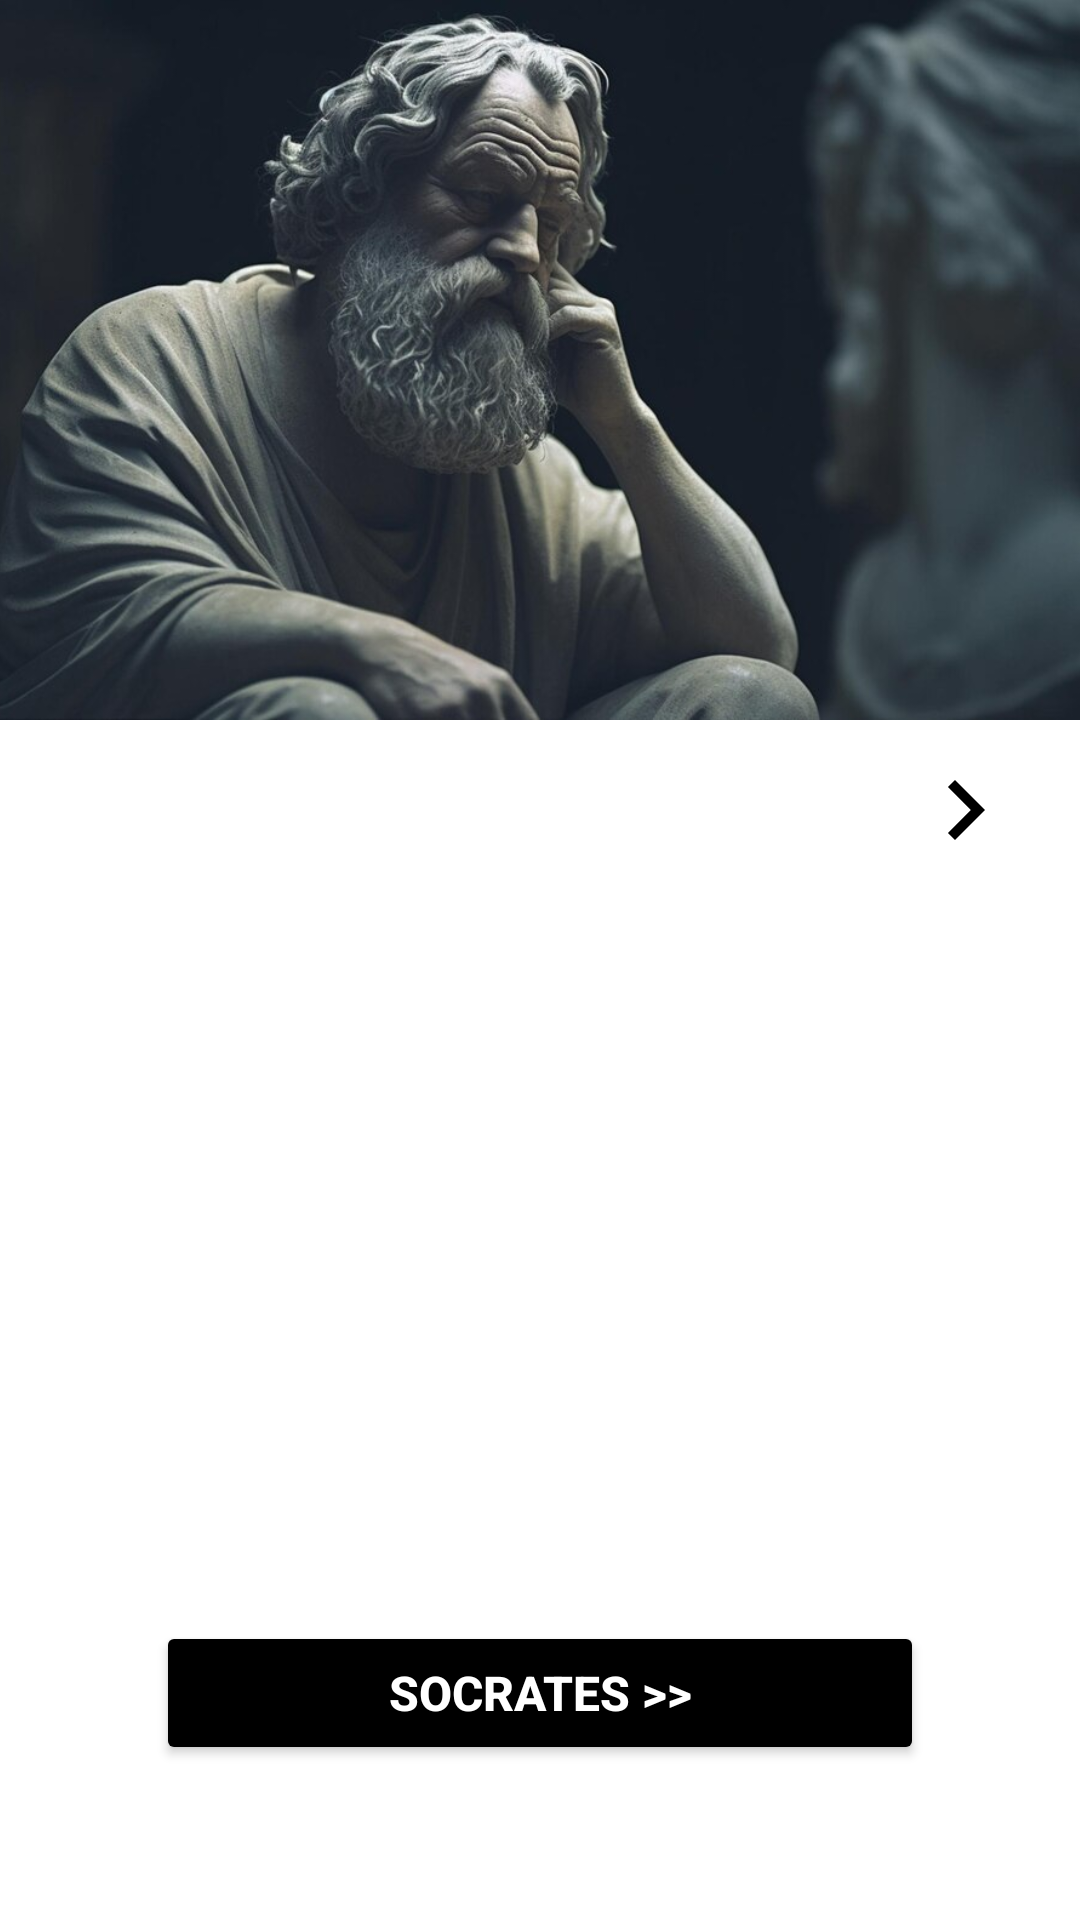

Produce the Android XML layout that renders to this screen, including the resource entries it uses.
<!-- AndroidManifest.xml: application theme Theme.Nietzsche -->
<!-- res/layout/activity_socrates2.xml -->
<?xml version="1.0" encoding="utf-8"?>
<androidx.constraintlayout.widget.ConstraintLayout xmlns:android="http://schemas.android.com/apk/res/android"
    xmlns:app="http://schemas.android.com/apk/res-auto"
    xmlns:tools="http://schemas.android.com/tools"
    android:layout_width="match_parent"
    android:layout_height="match_parent"
    android:background="@color/white"
    android:backgroundTint="#000000"
    android:backgroundTintMode="add"
    tools:context=".MainActivity">

    <Button
        android:id="@+id/button"
        android:layout_width="0dp"
        android:layout_height="wrap_content"
        android:layout_marginStart="52dp"
        android:layout_marginTop="280dp"
        android:layout_marginEnd="52dp"
        android:backgroundTint="@color/black"
        android:onClick="gerarNovaFrase"
        android:scrollbarStyle="insideOverlay"
        android:text="Socrates >>"
        android:textColor="@android:color/white"
        android:textSize="16sp"
        android:textStyle="bold"
        app:layout_constraintBottom_toBottomOf="parent"
        app:layout_constraintEnd_toEndOf="parent"
        app:layout_constraintHorizontal_bias="0.0"
        app:layout_constraintStart_toStartOf="parent"
        app:layout_constraintTop_toTopOf="parent"
        app:layout_constraintVertical_bias="0.834" />

    <TextView
        android:id="@+id/textResultado"
        style="@style/Widget.AppCompat.TextView"
        android:layout_width="0dp"
        android:layout_height="wrap_content"
        android:layout_marginStart="16dp"
        android:layout_marginTop="20dp"
        android:layout_marginEnd="16dp"
        android:gravity="center"
        android:scrollbarStyle="outsideOverlay"
        android:textColor="@android:color/holo_red_dark"
        android:textSize="42sp"
        android:textStyle="bold|italic"
        app:layout_constraintBottom_toTopOf="@+id/button"
        app:layout_constraintEnd_toEndOf="parent"
        app:layout_constraintStart_toStartOf="parent"
        app:layout_constraintTop_toBottomOf="@+id/imageView5" />


    <ImageView
        android:id="@+id/imageView"
        android:layout_width="40dp"
        android:layout_height="44dp"
        android:layout_marginStart="8dp"
        android:layout_marginTop="8dp"
        android:onClick="VoltarTela"
        app:layout_constraintEnd_toEndOf="parent"
        app:layout_constraintHorizontal_bias="0.0"
        app:layout_constraintStart_toStartOf="parent"
        app:layout_constraintTop_toBottomOf="@+id/imageView5"
        app:srcCompat="@drawable/ic_voltar" />

    <ImageView
        android:id="@+id/imageView3"
        android:layout_width="40dp"
        android:layout_height="44dp"
        android:layout_marginTop="8dp"
        android:layout_marginEnd="8dp"
        android:onClick="ProximaTela"
        app:layout_constraintEnd_toEndOf="parent"
        app:layout_constraintHorizontal_bias="0.967"
        app:layout_constraintStart_toStartOf="parent"
        app:layout_constraintTop_toBottomOf="@+id/imageView5"
        app:srcCompat="@drawable/ic_proximo" />

    <ImageView
        android:id="@+id/imageView5"
        android:layout_width="675dp"
        android:layout_height="240dp"
        app:layout_constraintEnd_toEndOf="parent"
        app:layout_constraintStart_toStartOf="parent"
        app:layout_constraintTop_toTopOf="parent"
        app:srcCompat="@drawable/ic_so" />


</androidx.constraintlayout.widget.ConstraintLayout>
<!-- resources referenced by this layout -->
<resources>
  <!-- drawable ic_proximo (drawable) -->
  <vector android:autoMirrored="true" android:height="44dp"
      android:tint="#000000" android:viewportHeight="24"
      android:viewportWidth="24" android:width="44dp" xmlns:android="http://schemas.android.com/apk/res/android">
      <path android:fillColor="@android:color/white" android:pathData="M8.59,16.59L13.17,12 8.59,7.41 10,6l6,6 -6,6 -1.41,-1.41z"/>
  </vector>
  <!-- drawable ic_so: jpg bitmap (drawable, 71377 bytes) -->
  <style name="Theme.Nietzsche" parent="Theme.MaterialComponents.DayNight.DarkActionBar">
          
          <item name="colorPrimary">#050505</item>
          <item name="colorPrimaryVariant">#373535</item>
          <item name="colorOnPrimary">@color/black</item>
          
          <item name="colorSecondary">@color/teal_200</item>
          <item name="colorSecondaryVariant">@color/teal_700</item>
          <item name="colorOnSecondary">@color/black</item>
          
          <item name="android:statusBarColor">?attr/colorPrimaryVariant</item>
          
      </style>
  <!-- not gathered from this repository: default colours our renderer supplied (Android Studio template values) -->
  <color name="teal_200">#FF03DAC5</color>
  <color name="teal_700">#FF018786</color>
  <color name="black">#FF000000</color>
  <color name="white">#FFFFFFFF</color>
</resources>
